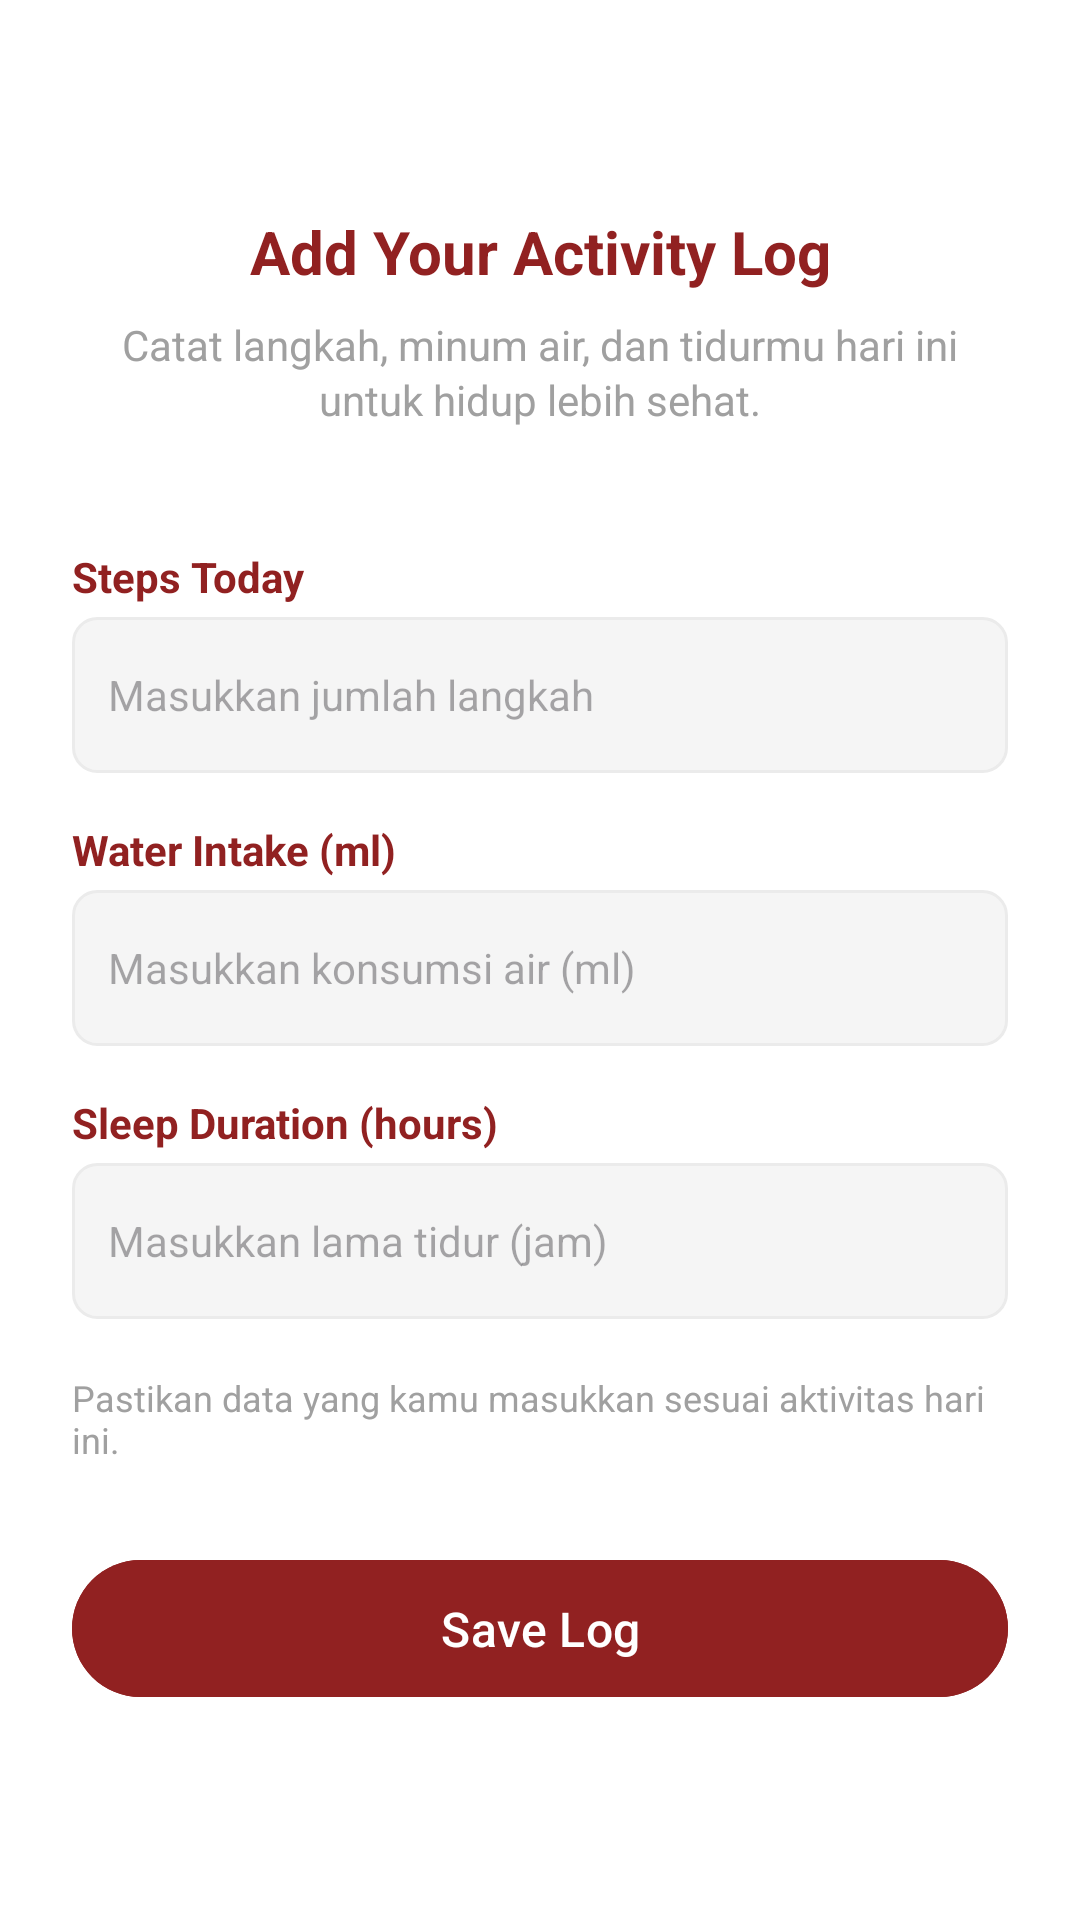

Write the Android layout XML for this screen, with the resource values it uses.
<!-- AndroidManifest.xml: application theme Theme.Revivo -->
<!-- res/layout/fragment_add_activity_log.xml -->
<ScrollView xmlns:android="http://schemas.android.com/apk/res/android"
    android:layout_width="match_parent"
    android:layout_height="match_parent"
    android:background="@color/white">

    <LinearLayout
        android:layout_width="match_parent"
        android:layout_height="wrap_content"
        android:orientation="vertical"
        android:padding="24dp"
        android:gravity="center_horizontal"
        android:layout_gravity="center">

        
        <TextView
            android:id="@+id/tvTitle"
            android:layout_width="wrap_content"
            android:layout_height="wrap_content"
            android:layout_marginBottom="8dp"
            android:gravity="center"
            android:text="Add Your Activity Log"
            android:textColor="@color/color_primary"
            android:textSize="20sp"
            android:textStyle="bold"/>

        <TextView
            android:id="@+id/tvSubtitle"
            android:layout_width="wrap_content"
            android:layout_height="wrap_content"
            android:layout_marginBottom="40dp"
            android:gravity="center"
            android:lineSpacingExtra="2dp"
            android:text="Catat langkah, minum air, dan tidurmu hari ini untuk hidup lebih sehat."
            android:textColor="@color/inactive_grey"
            android:textSize="14sp"/>

        
        <TextView
            android:layout_width="match_parent"
            android:layout_height="wrap_content"
            android:layout_marginBottom="4dp"
            android:text="Steps Today"
            android:textColor="@color/color_primary"
            android:textSize="14sp"
            android:textStyle="bold" />

        <EditText
            android:id="@+id/et_steps"
            android:layout_width="match_parent"
            android:layout_height="52dp"
            android:hint="Masukkan jumlah langkah"
            android:inputType="number"
            android:background="@drawable/edittext_background"
            android:paddingHorizontal="12dp"
            android:textSize="14sp" />

        
        <TextView
            android:layout_width="match_parent"
            android:layout_height="wrap_content"
            android:layout_marginTop="16dp"
            android:layout_marginBottom="4dp"
            android:text="Water Intake (ml)"
            android:textColor="@color/color_primary"
            android:textSize="14sp"
            android:textStyle="bold" />

        <EditText
            android:id="@+id/et_water_intake"
            android:layout_width="match_parent"
            android:layout_height="52dp"
            android:hint="Masukkan konsumsi air (ml)"
            android:inputType="number"
            android:background="@drawable/edittext_background"
            android:paddingHorizontal="12dp"
            android:textSize="14sp" />

        
        <TextView
            android:layout_width="match_parent"
            android:layout_height="wrap_content"
            android:layout_marginTop="16dp"
            android:layout_marginBottom="4dp"
            android:textSize="14sp"
            android:text="Sleep Duration (hours)"
            android:textColor="@color/color_primary"
            android:textStyle="bold" />

        <EditText
            android:id="@+id/et_sleep_duration"
            android:layout_width="match_parent"
            android:layout_height="52dp"
            android:hint="Masukkan lama tidur (jam)"
            android:inputType="numberDecimal"
            android:background="@drawable/edittext_background"
            android:paddingHorizontal="12dp"
            android:textSize="14sp" />

        
        <TextView
            android:id="@+id/tvInfo"
            android:layout_width="match_parent"
            android:layout_height="wrap_content"
            android:layout_marginTop="18dp"
            android:layout_marginBottom="8dp"
            android:gravity="start"
            android:text="Pastikan data yang kamu masukkan sesuai aktivitas hari ini."
            android:textColor="@color/inactive_grey"
            android:textSize="12sp" />

        
        <Button
            android:id="@+id/btn_save"
            android:layout_width="match_parent"
            android:layout_height="wrap_content"
            android:layout_marginTop="20dp"
            android:text="Save Log"
            android:backgroundTint="@color/color_primary"
            android:textColor="@android:color/white"
            android:textAllCaps="false"
            android:paddingVertical="12dp"
            android:textSize="16sp" />

    </LinearLayout>
</ScrollView>
<!-- resources referenced by this layout -->
<resources>
  <color name="color_primary">#912121</color>
  <color name="inactive_grey">#A0A0A0</color>
  <color name="white">#FFFFFFFF</color>
  <!-- drawable edittext_background (drawable) -->
  <shape xmlns:android="http://schemas.android.com/apk/res/android">
      <solid android:color="#F5F5F5" />
      <corners android:radius="8dp" />
      <stroke
          android:width="1dp"
          android:color="#EBEBEB" />
  </shape>
  <style name="Theme.Revivo" parent="Base.Theme.Revivo" />
  <style name="Base.Theme.Revivo" parent="Theme.Material3.DayNight.NoActionBar">
          
  
          
      </style>
</resources>
